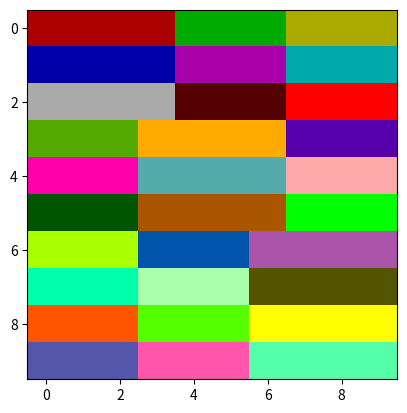

Reproduce this figure in Python.
import numpy as np
import matplotlib.pyplot as plt
import matplotlib as mpl


def bit_get(val, idx):
    """Gets the bit value.
    Args:
        val: Input value, int or numpy int array.
        idx: Which bit of the input val.
    Returns:
        The "idx"-th bit of input val.
    """
    return (val >> idx) & 1


def get_color_map(num_colors=100):
    """Creates a color map for visualizing segmentation results.
    """
    num_colors += 1  # to omit the first color which is black
    colors = np.zeros((num_colors, 3), dtype=int)
    indices = np.arange(num_colors, dtype=int)

    for shift in reversed(list(range(8))):
        for channel in range(3):
            colors[:, channel] |= bit_get(indices, channel) << shift
        indices >>= 3

    # make sure colors' max is 255 (to have brighter colors)
    colors = (
        (colors - colors.min()) * (255 / colors.max() - colors.min())
    ).astype("uint8")[1:]  # omit the black color
    assert colors.max() == 255

    norm = mpl.colors.Normalize(0, 255)
    cm = mpl.colors.LinearSegmentedColormap.from_list("happy", norm(colors), num_colors - 1)

    return cm, colors



if __name__ == "__main__":
    a = np.linspace(0, 50, 100).reshape(10, 10)
    plt.imshow(a, cmap="jet")

    cm, colors = get_color_map(30)

    plt.imshow(a, cmap=cm)
